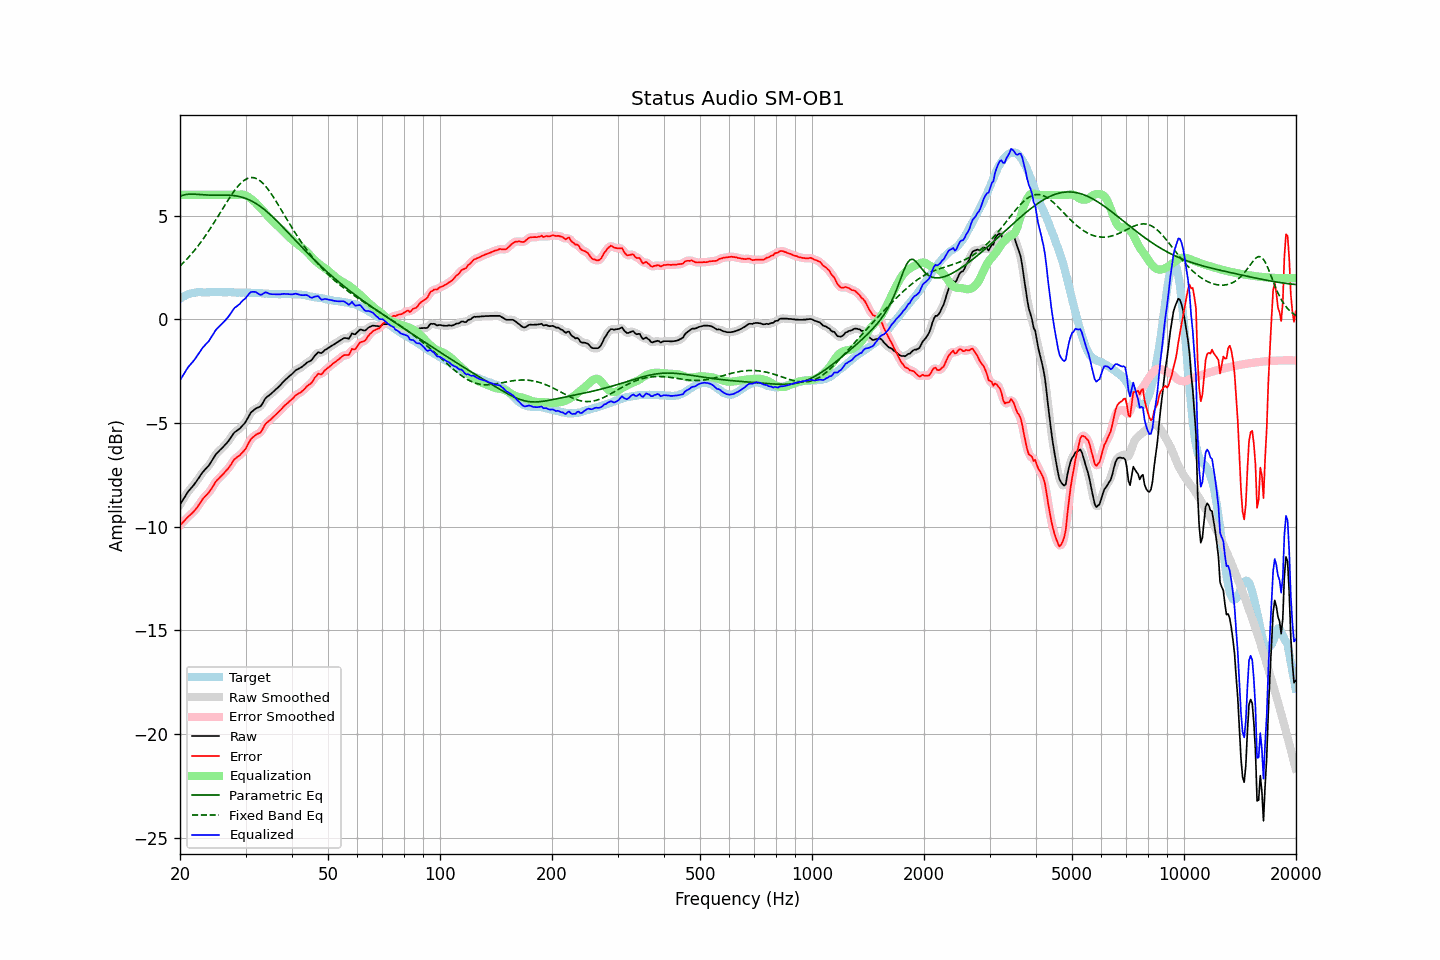

Data behind this chart, as committed beside it:
frequency, raw, error, smoothed, error_smoothed, equalization, parametric_eq, fixed_band_eq, equalized_raw, equalized_smoothed, target
20.00, -8.93, -9.93, -8.94, -9.93, 6.00, 5.93, 2.57, -2.93, -2.94, 1.00
20.20, -8.81, -9.86, -8.81, -9.85, 6.00, 5.96, 2.65, -2.81, -2.81, 1.04
20.40, -8.68, -9.78, -8.68, -9.77, 6.00, 5.99, 2.72, -2.68, -2.68, 1.09
20.61, -8.57, -9.69, -8.56, -9.69, 6.00, 6.00, 2.80, -2.57, -2.56, 1.12
20.81, -8.43, -9.61, -8.43, -9.61, 6.00, 6.02, 2.88, -2.43, -2.43, 1.17
21.02, -8.31, -9.53, -8.32, -9.53, 6.00, 6.03, 2.97, -2.31, -2.32, 1.21
21.23, -8.22, -9.46, -8.22, -9.46, 6.00, 6.04, 3.05, -2.22, -2.22, 1.23
21.44, -8.13, -9.38, -8.13, -9.38, 6.00, 6.04, 3.14, -2.13, -2.13, 1.25
21.66, -8.04, -9.32, -8.04, -9.31, 6.00, 6.04, 3.23, -2.04, -2.04, 1.27
21.87, -7.94, -9.22, -7.94, -9.23, 6.00, 6.04, 3.32, -1.94, -1.94, 1.28
22.09, -7.84, -9.14, -7.84, -9.14, 6.00, 6.03, 3.42, -1.84, -1.84, 1.30
22.31, -7.72, -9.03, -7.73, -9.03, 6.00, 6.03, 3.52, -1.72, -1.73, 1.31
22.54, -7.62, -8.92, -7.61, -8.92, 6.00, 6.02, 3.62, -1.62, -1.61, 1.31
22.76, -7.49, -8.80, -7.49, -8.80, 6.00, 6.01, 3.72, -1.49, -1.49, 1.31
22.99, -7.38, -8.68, -7.39, -8.69, 6.00, 6.01, 3.83, -1.38, -1.39, 1.30
23.22, -7.29, -8.59, -7.29, -8.59, 6.00, 6.00, 3.94, -1.29, -1.29, 1.30
23.45, -7.21, -8.51, -7.21, -8.51, 6.00, 6.00, 4.05, -1.21, -1.21, 1.30
23.69, -7.13, -8.43, -7.13, -8.43, 6.00, 5.99, 4.16, -1.13, -1.13, 1.30
23.92, -7.04, -8.35, -7.03, -8.34, 6.00, 5.99, 4.28, -1.04, -1.03, 1.30
24.16, -6.92, -8.24, -6.92, -8.24, 6.00, 5.99, 4.40, -0.92, -0.92, 1.31
24.40, -6.80, -8.12, -6.80, -8.12, 6.00, 5.99, 4.52, -0.80, -0.80, 1.32
24.65, -6.67, -7.99, -6.67, -7.99, 6.00, 5.99, 4.64, -0.67, -0.67, 1.31
24.89, -6.54, -7.85, -6.55, -7.87, 6.00, 5.99, 4.76, -0.54, -0.55, 1.31
25.14, -6.45, -7.76, -6.45, -7.77, 6.00, 5.99, 4.89, -0.45, -0.45, 1.31
25.39, -6.37, -7.69, -6.37, -7.68, 6.00, 5.99, 5.01, -0.37, -0.37, 1.32
25.65, -6.29, -7.61, -6.30, -7.61, 6.00, 5.99, 5.14, -0.29, -0.30, 1.32
25.91, -6.23, -7.53, -6.22, -7.53, 6.00, 5.99, 5.27, -0.23, -0.22, 1.31
26.16, -6.14, -7.45, -6.14, -7.45, 6.00, 5.99, 5.39, -0.14, -0.14, 1.31
26.43, -6.06, -7.36, -6.06, -7.36, 6.00, 5.99, 5.52, -0.06, -0.06, 1.30
26.69, -5.97, -7.28, -5.97, -7.28, 6.00, 5.99, 5.64, 0.03, 0.03, 1.30
26.96, -5.88, -7.20, -5.88, -7.19, 6.00, 5.99, 5.76, 0.12, 0.12, 1.31
27.23, -5.78, -7.09, -5.77, -7.08, 6.00, 5.98, 5.88, 0.22, 0.23, 1.31
27.50, -5.66, -6.97, -5.66, -6.97, 6.00, 5.98, 6.00, 0.34, 0.34, 1.31
27.77, -5.54, -6.84, -5.55, -6.85, 6.00, 5.97, 6.11, 0.46, 0.45, 1.30
28.05, -5.44, -6.74, -5.46, -6.75, 6.00, 5.96, 6.22, 0.56, 0.54, 1.30
28.33, -5.39, -6.68, -5.39, -6.68, 6.00, 5.95, 6.32, 0.61, 0.61, 1.29
28.62, -5.33, -6.62, -5.33, -6.62, 6.01, 5.94, 6.41, 0.67, 0.67, 1.28
28.90, -5.28, -6.58, -5.28, -6.56, 6.01, 5.92, 6.50, 0.73, 0.74, 1.29
29.19, -5.20, -6.48, -5.20, -6.49, 6.02, 5.90, 6.58, 0.82, 0.82, 1.28
29.48, -5.11, -6.41, -5.12, -6.42, 6.02, 5.88, 6.65, 0.90, 0.89, 1.30
29.78, -5.03, -6.32, -5.03, -6.32, 6.00, 5.85, 6.71, 0.96, 0.97, 1.29
30.08, -4.93, -6.22, -4.92, -6.21, 5.97, 5.83, 6.75, 1.04, 1.05, 1.29
30.38, -4.79, -6.07, -4.78, -6.07, 5.93, 5.80, 6.80, 1.14, 1.14, 1.28
30.68, -4.64, -5.92, -4.64, -5.93, 5.88, 5.76, 6.82, 1.23, 1.23, 1.28
30.99, -4.51, -5.78, -4.53, -5.80, 5.82, 5.73, 6.84, 1.32, 1.30, 1.28
31.30, -4.43, -5.71, -4.43, -5.71, 5.76, 5.68, 6.83, 1.33, 1.33, 1.28
31.61, -4.37, -5.65, -4.36, -5.64, 5.70, 5.64, 6.83, 1.32, 1.33, 1.27
31.93, -4.30, -5.58, -4.31, -5.58, 5.62, 5.60, 6.80, 1.32, 1.31, 1.27
32.24, -4.27, -5.53, -4.28, -5.54, 5.54, 5.55, 6.77, 1.27, 1.27, 1.26
32.57, -4.23, -5.50, -4.24, -5.50, 5.46, 5.49, 6.72, 1.23, 1.22, 1.27
32.89, -4.20, -5.47, -4.19, -5.45, 5.38, 5.44, 6.67, 1.18, 1.20, 1.26
33.22, -4.10, -5.35, -4.09, -5.34, 5.30, 5.38, 6.60, 1.20, 1.21, 1.25
33.55, -3.96, -5.21, -3.97, -5.21, 5.22, 5.32, 6.53, 1.25, 1.25, 1.25
33.89, -3.82, -5.06, -3.84, -5.09, 5.13, 5.26, 6.44, 1.30, 1.28, 1.24
34.23, -3.74, -4.99, -3.75, -4.99, 5.03, 5.19, 6.35, 1.29, 1.28, 1.24
34.57, -3.69, -4.92, -3.68, -4.92, 4.94, 5.13, 6.24, 1.25, 1.26, 1.23
34.92, -3.63, -4.86, -3.63, -4.86, 4.86, 5.06, 6.14, 1.22, 1.23, 1.23
35.27, -3.56, -4.79, -3.57, -4.79, 4.78, 4.99, 6.02, 1.21, 1.21, 1.22
35.62, -3.49, -4.71, -3.49, -4.72, 4.70, 4.91, 5.91, 1.21, 1.21, 1.22
35.97, -3.42, -4.64, -3.42, -4.64, 4.64, 4.84, 5.79, 1.21, 1.21, 1.22
... 635 more rows
